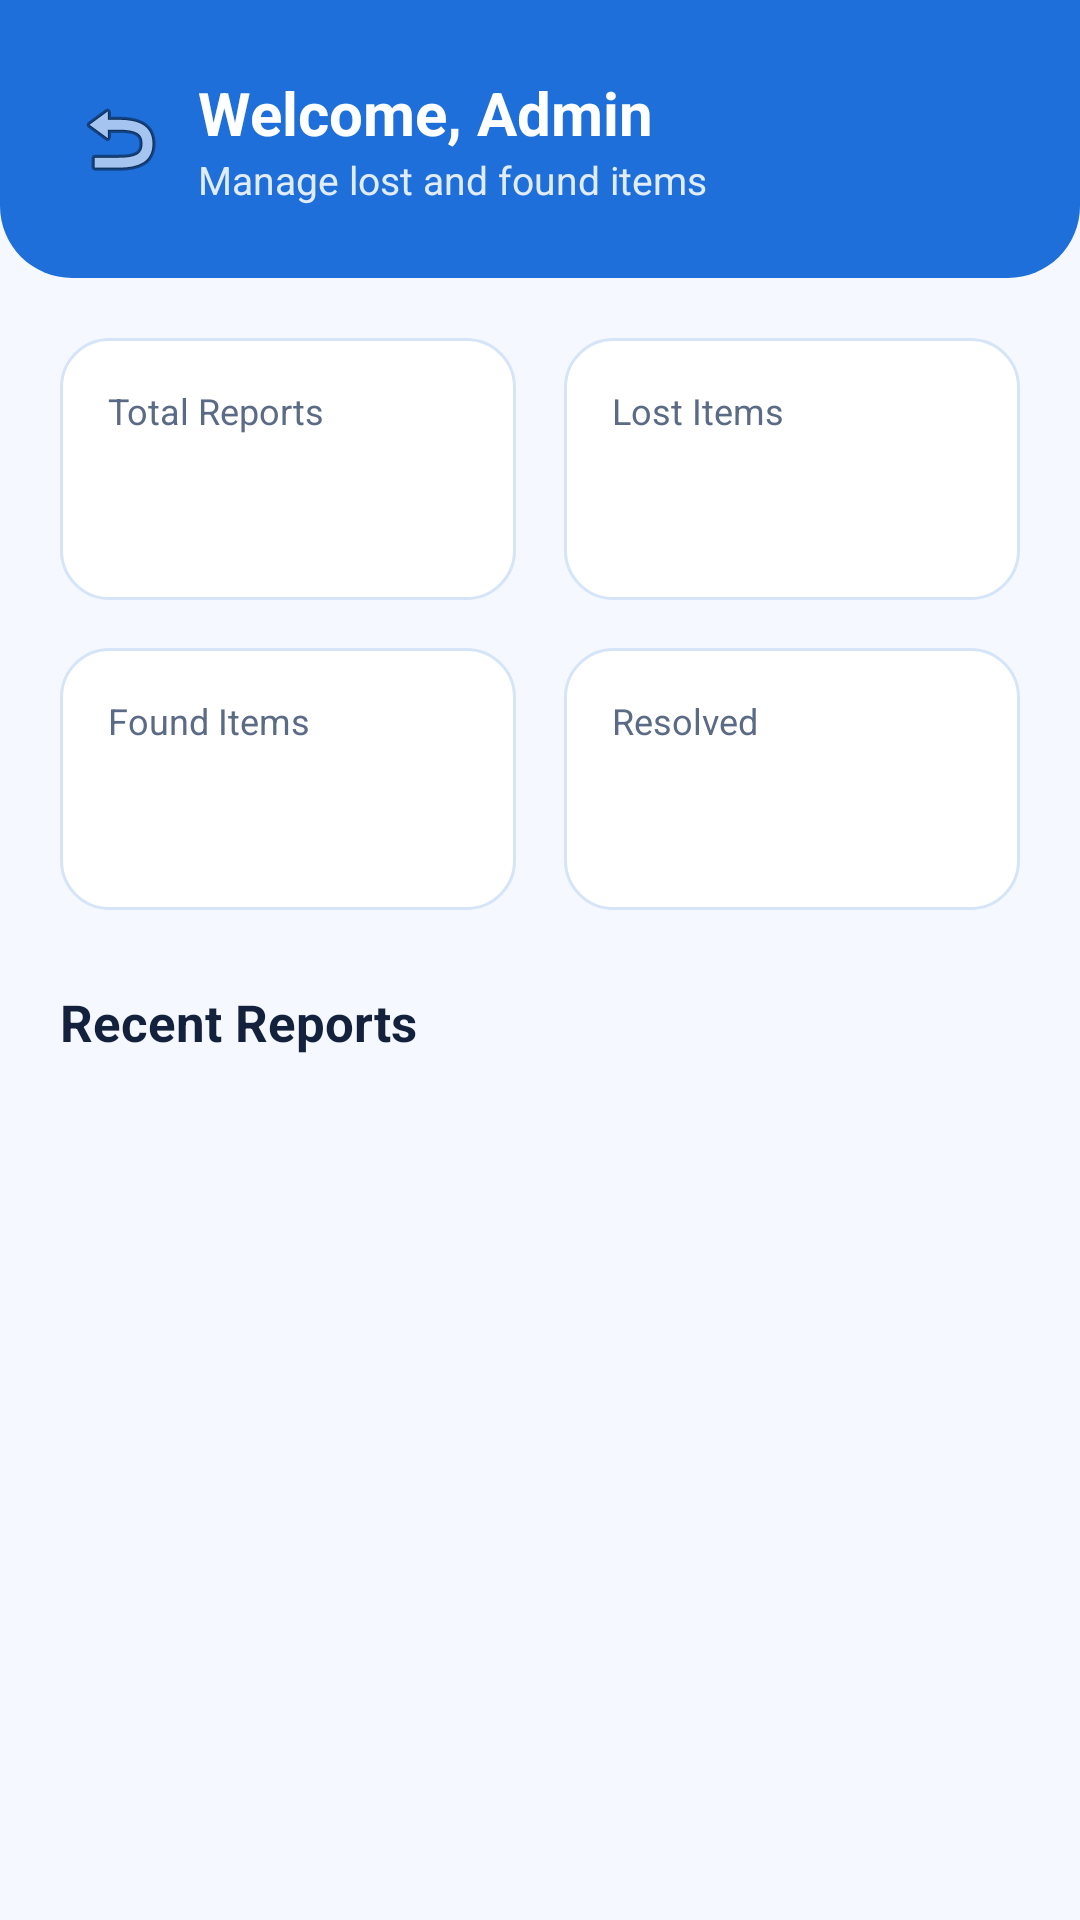

Write the Android layout XML for this screen, with the resource values it uses.
<!-- AndroidManifest.xml: application theme Theme.CampusLostFound -->
<!-- res/layout/activity_admin_panel.xml -->
<?xml version="1.0" encoding="utf-8"?>
<ScrollView xmlns:android="http://schemas.android.com/apk/res/android"
    android:layout_width="match_parent"
    android:layout_height="match_parent"
    android:background="@color/home_background">

    <LinearLayout
        android:orientation="vertical"
        android:layout_width="match_parent"
        android:layout_height="wrap_content">

        <LinearLayout
            android:orientation="horizontal"
            android:background="@drawable/bg_header_green"
            android:padding="24dp"
            android:paddingTop="36dp"
            android:gravity="center_vertical"
            android:layout_width="match_parent"
            android:layout_height="wrap_content">

            <ImageButton
                android:id="@+id/backButton"
                android:src="@android:drawable/ic_menu_revert"
                android:background="@android:color/transparent"
                android:contentDescription="Back"
                android:layout_width="wrap_content"
                android:layout_height="wrap_content"/>

            <LinearLayout
                android:orientation="vertical"
                android:layout_marginStart="10dp"
                android:layout_width="wrap_content"
                android:layout_height="wrap_content">

                <TextView
                    android:text="Welcome, Admin"
                    android:textSize="20sp"
                    android:textStyle="bold"
                    android:textColor="@color/surface_white"
                    android:layout_width="wrap_content"
                    android:layout_height="wrap_content"/>

                <TextView
                    android:text="Manage lost and found items"
                    android:textSize="13sp"
                    android:textColor="@color/brand_green_light"
                    android:layout_width="wrap_content"
                    android:layout_height="wrap_content"/>
            </LinearLayout>
        </LinearLayout>

        <LinearLayout
            android:orientation="vertical"
            android:padding="20dp"
            android:layout_width="match_parent"
            android:layout_height="wrap_content">

            
            <LinearLayout
                android:orientation="horizontal"
                android:layout_width="match_parent"
                android:layout_height="wrap_content">

                <LinearLayout
                    android:orientation="vertical"
                    android:background="@drawable/bg_card_white"
                    android:padding="16dp"
                    android:layout_marginEnd="8dp"
                    android:layout_width="0dp"
                    android:layout_weight="1"
                    android:layout_height="wrap_content">

                    <TextView
                        android:text="Total Reports"
                        android:textSize="12sp"
                        android:textColor="@color/text_secondary"
                        android:layout_width="wrap_content"
                        android:layout_height="wrap_content"/>

                    <TextView
                        android:id="@+id/statTotal"
                        android:textSize="26sp"
                        android:textStyle="bold"
                        android:textColor="@color/text_primary"
                        android:layout_marginTop="4dp"
                        android:layout_width="wrap_content"
                        android:layout_height="wrap_content"/>
                </LinearLayout>

                <LinearLayout
                    android:orientation="vertical"
                    android:background="@drawable/bg_card_white"
                    android:padding="16dp"
                    android:layout_marginStart="8dp"
                    android:layout_width="0dp"
                    android:layout_weight="1"
                    android:layout_height="wrap_content">

                    <TextView
                        android:text="Lost Items"
                        android:textSize="12sp"
                        android:textColor="@color/text_secondary"
                        android:layout_width="wrap_content"
                        android:layout_height="wrap_content"/>

                    <TextView
                        android:id="@+id/statLost"
                        android:textSize="26sp"
                        android:textStyle="bold"
                        android:textColor="@color/text_primary"
                        android:layout_marginTop="4dp"
                        android:layout_width="wrap_content"
                        android:layout_height="wrap_content"/>
                </LinearLayout>
            </LinearLayout>

            
            <LinearLayout
                android:orientation="horizontal"
                android:layout_marginTop="16dp"
                android:layout_width="match_parent"
                android:layout_height="wrap_content">

                <LinearLayout
                    android:orientation="vertical"
                    android:background="@drawable/bg_card_white"
                    android:padding="16dp"
                    android:layout_marginEnd="8dp"
                    android:layout_width="0dp"
                    android:layout_weight="1"
                    android:layout_height="wrap_content">

                    <TextView
                        android:text="Found Items"
                        android:textSize="12sp"
                        android:textColor="@color/text_secondary"
                        android:layout_width="wrap_content"
                        android:layout_height="wrap_content"/>

                    <TextView
                        android:id="@+id/statFound"
                        android:textSize="26sp"
                        android:textStyle="bold"
                        android:textColor="@color/text_primary"
                        android:layout_marginTop="4dp"
                        android:layout_width="wrap_content"
                        android:layout_height="wrap_content"/>
                </LinearLayout>

                <LinearLayout
                    android:orientation="vertical"
                    android:background="@drawable/bg_card_white"
                    android:padding="16dp"
                    android:layout_marginStart="8dp"
                    android:layout_width="0dp"
                    android:layout_weight="1"
                    android:layout_height="wrap_content">

                    <TextView
                        android:text="Resolved"
                        android:textSize="12sp"
                        android:textColor="@color/text_secondary"
                        android:layout_width="wrap_content"
                        android:layout_height="wrap_content"/>

                    <TextView
                        android:id="@+id/statResolved"
                        android:textSize="26sp"
                        android:textStyle="bold"
                        android:textColor="@color/text_primary"
                        android:layout_marginTop="4dp"
                        android:layout_width="wrap_content"
                        android:layout_height="wrap_content"/>
                </LinearLayout>
            </LinearLayout>

            <TextView
                android:text="Recent Reports"
                android:textSize="17sp"
                android:textStyle="bold"
                android:textColor="@color/text_primary"
                android:layout_marginTop="26dp"
                android:layout_width="wrap_content"
                android:layout_height="wrap_content"/>

            <androidx.recyclerview.widget.RecyclerView
                android:id="@+id/adminRecyclerView"
                android:layout_marginTop="12dp"
                android:layout_width="match_parent"
                android:layout_height="wrap_content"
                android:nestedScrollingEnabled="false"/>

            <TextView
                android:id="@+id/emptyText"
                android:text="No reports yet."
                android:textColor="@color/text_secondary"
                android:gravity="center"
                android:visibility="gone"
                android:layout_marginTop="30dp"
                android:layout_width="match_parent"
                android:layout_height="wrap_content"/>

        </LinearLayout>
    </LinearLayout>
</ScrollView>
<!-- resources referenced by this layout -->
<resources>
  <color name="brand_green_light">#E1ECFA</color>
  <color name="home_background">#F5F9FF</color>
  <color name="surface_white">#FFFFFF</color>
  <color name="text_primary">#14213D</color>
  <color name="text_secondary">#5B6B85</color>
  <!-- drawable bg_card_white (drawable) -->
  <?xml version="1.0" encoding="utf-8"?>
  <shape xmlns:android="http://schemas.android.com/apk/res/android">
      <solid android:color="@color/surface_white"/>
      <stroke android:width="1dp" android:color="@color/border_grey"/>
      <corners android:radius="16dp"/>
  </shape>
  <!-- drawable bg_header_green (drawable) -->
  <?xml version="1.0" encoding="utf-8"?>
  <shape xmlns:android="http://schemas.android.com/apk/res/android">
      <solid android:color="@color/brand_blue"/>
      <corners
          android:bottomLeftRadius="24dp"
          android:bottomRightRadius="24dp"/>
  </shape>
  <style name="Theme.CampusLostFound" parent="Theme.Material3.DayNight.NoActionBar">
  
          <item name="android:fontFamily">sans-serif</item>
  
          
  
          <item name="colorPrimary">@color/brand_blue</item>
          <item name="colorPrimaryDark">@color/brand_blue_dark</item>
          <item name="colorOnPrimary">@color/surface_white</item>
          <item name="colorSecondary">@color/brand_sky_blue</item>
  
          <item name="colorPrimaryContainer">@color/brand_green_light</item>
          <item name="colorOnPrimaryContainer">@color/brand_blue_dark</item>
          <item name="colorSecondaryContainer">@color/brand_green_pale</item>
          <item name="colorOnSecondaryContainer">@color/text_primary</item>
  
          
          <item name="colorError">@color/error_red</item>
          <item name="colorOnError">@color/surface_white</item>
  
          
          <item name="colorSurface">@color/surface_white</item>
          <item name="colorOnSurface">@color/text_primary</item>
          <item name="colorSurfaceVariant">@color/surface_grey</item>
          <item name="colorOnSurfaceVariant">@color/text_secondary</item>
          <item name="colorSurfaceContainer">@color/surface_white</item>
          <item name="colorSurfaceContainerHigh">@color/surface_white</item>
          <item name="colorSurfaceContainerHighest">@color/surface_white</item>
          <item name="colorOutline">@color/text_secondary</item>
          <item name="colorOutlineVariant">@color/border_grey</item>
  
          
          <item name="android:colorBackground">@color/home_background</item>
          <item name="colorOnBackground">@color/text_primary</item>
          <item name="android:windowBackground">@color/home_background</item>
  
          
  
          <item name="android:statusBarColor">@color/brand_blue_dark</item>
  
          <item name="android:windowLightStatusBar">false</item>
  
          
  
          <item name="android:windowOptOutEdgeToEdgeEnforcement">true</item>
  
      </style>
  <color name="border_grey">#D6E4F7</color>
  <color name="brand_blue">#1E6FD9</color>
  <color name="brand_blue_dark">#1E6FD9</color>
  <color name="brand_sky_blue">#3B9CF0</color>
  <color name="brand_green_pale">#EAF3FF</color>
  <color name="error_red">#D64545</color>
  <color name="surface_grey">#EAF3FF</color>
</resources>
